Labelled photos from "achira_image_classify", an image-classification folder in heroorkrishna/achira_image_classify. The possible labels are: disc, gear, hexagon, square.

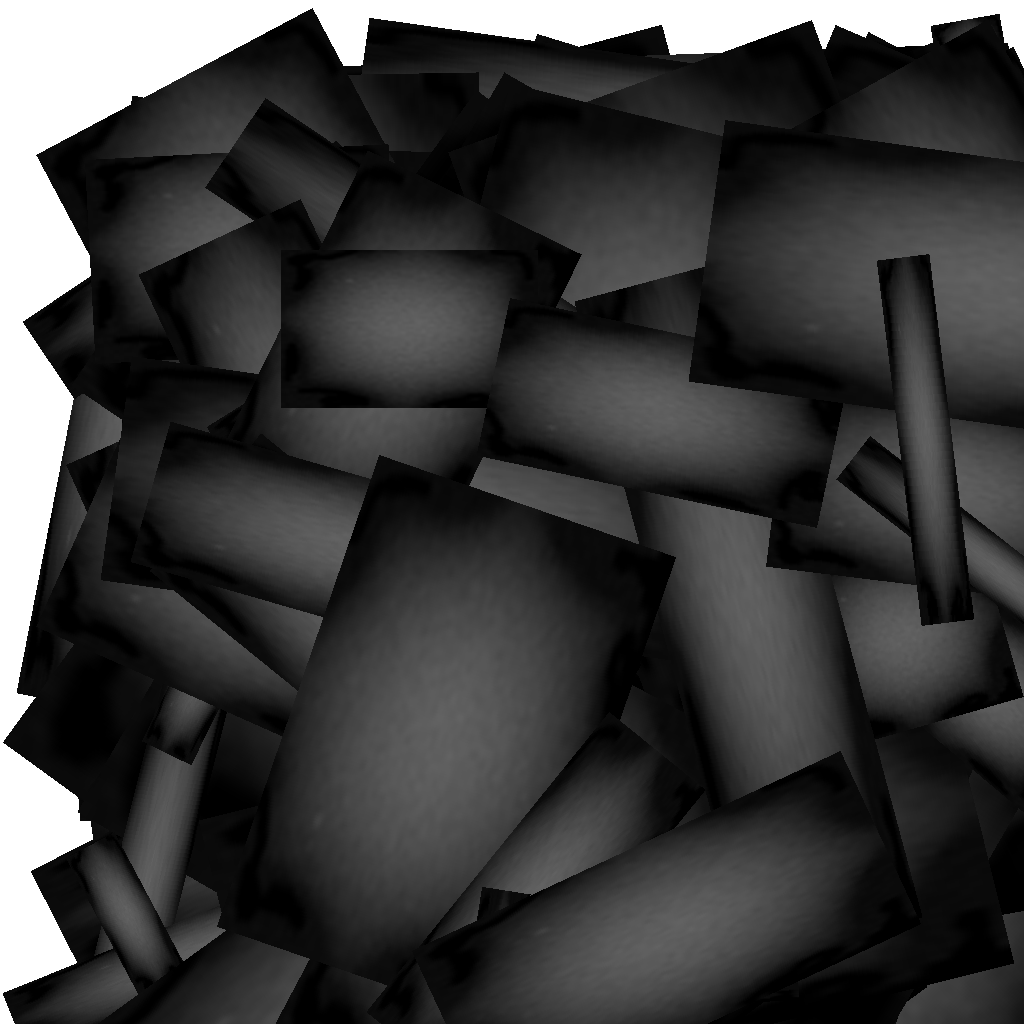
Label: gear

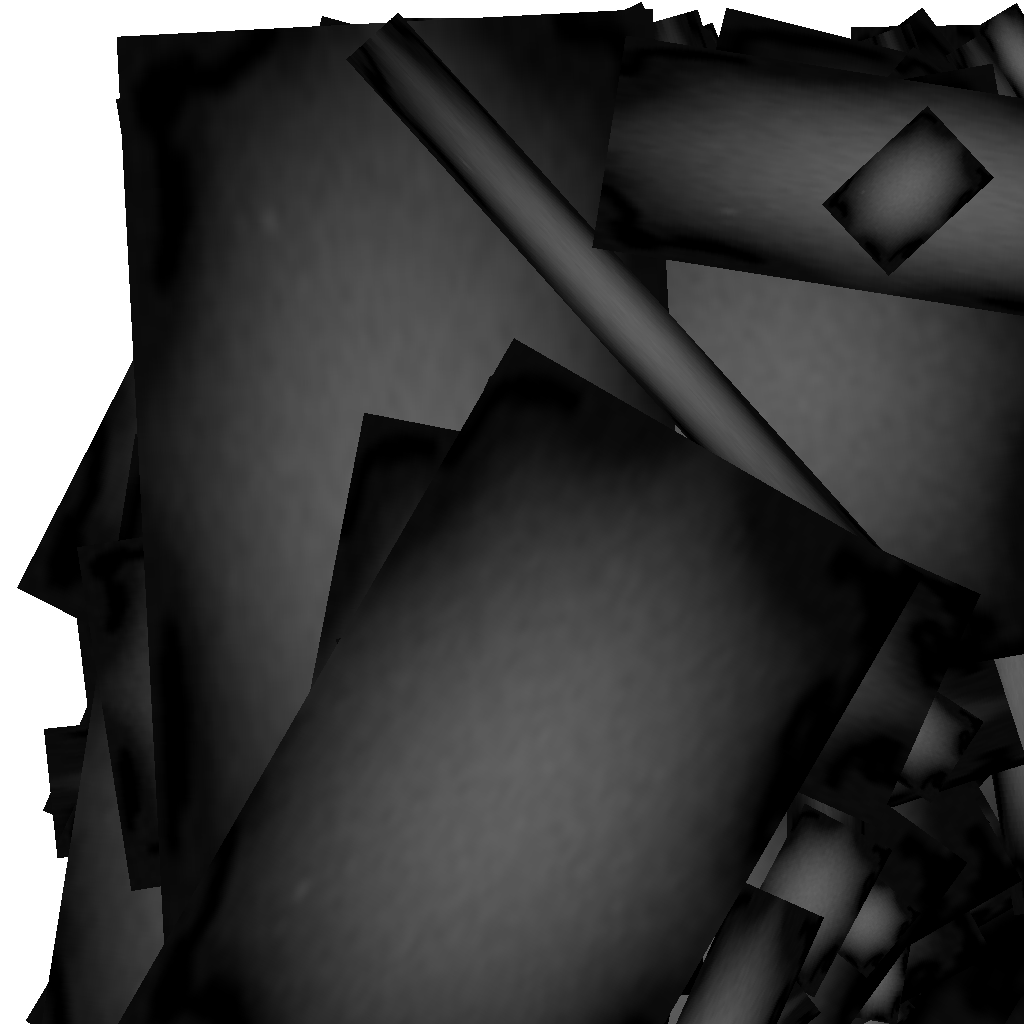
Label: gear

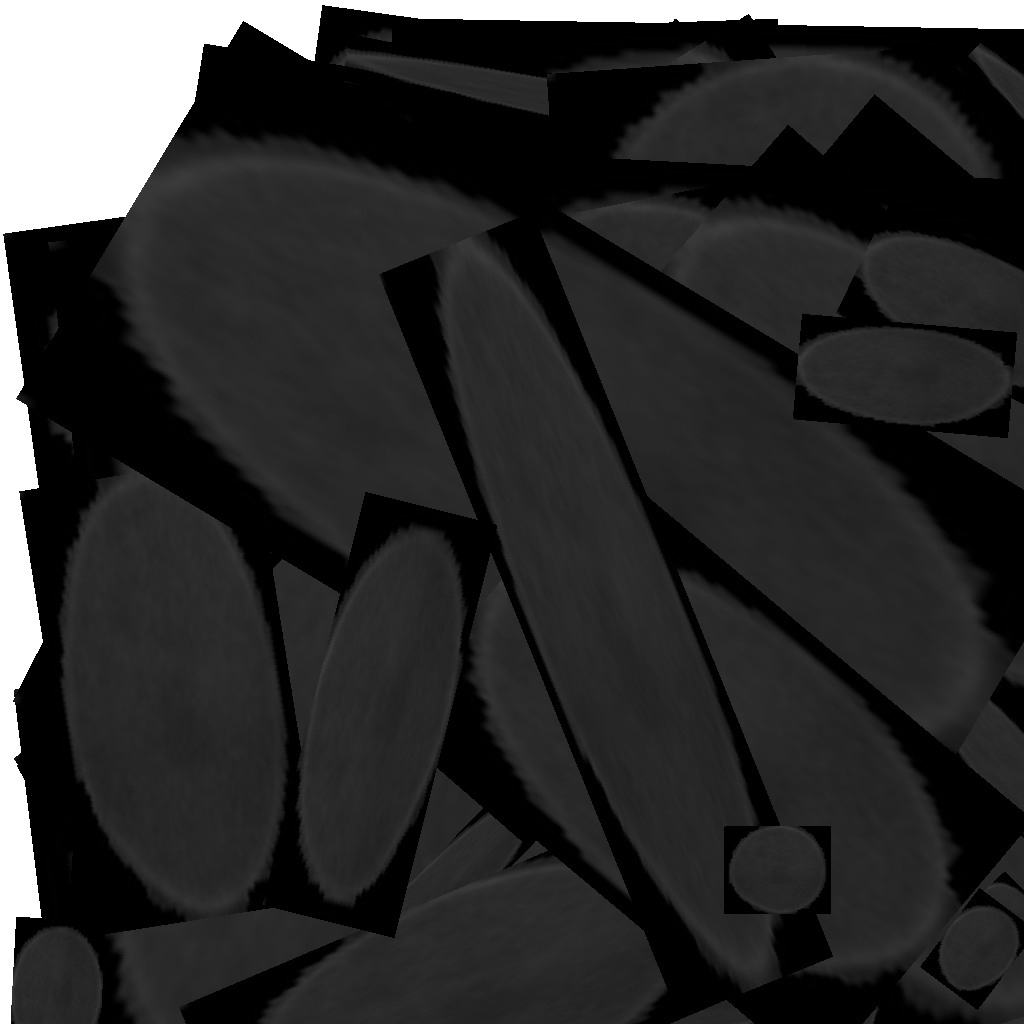
Label: disc

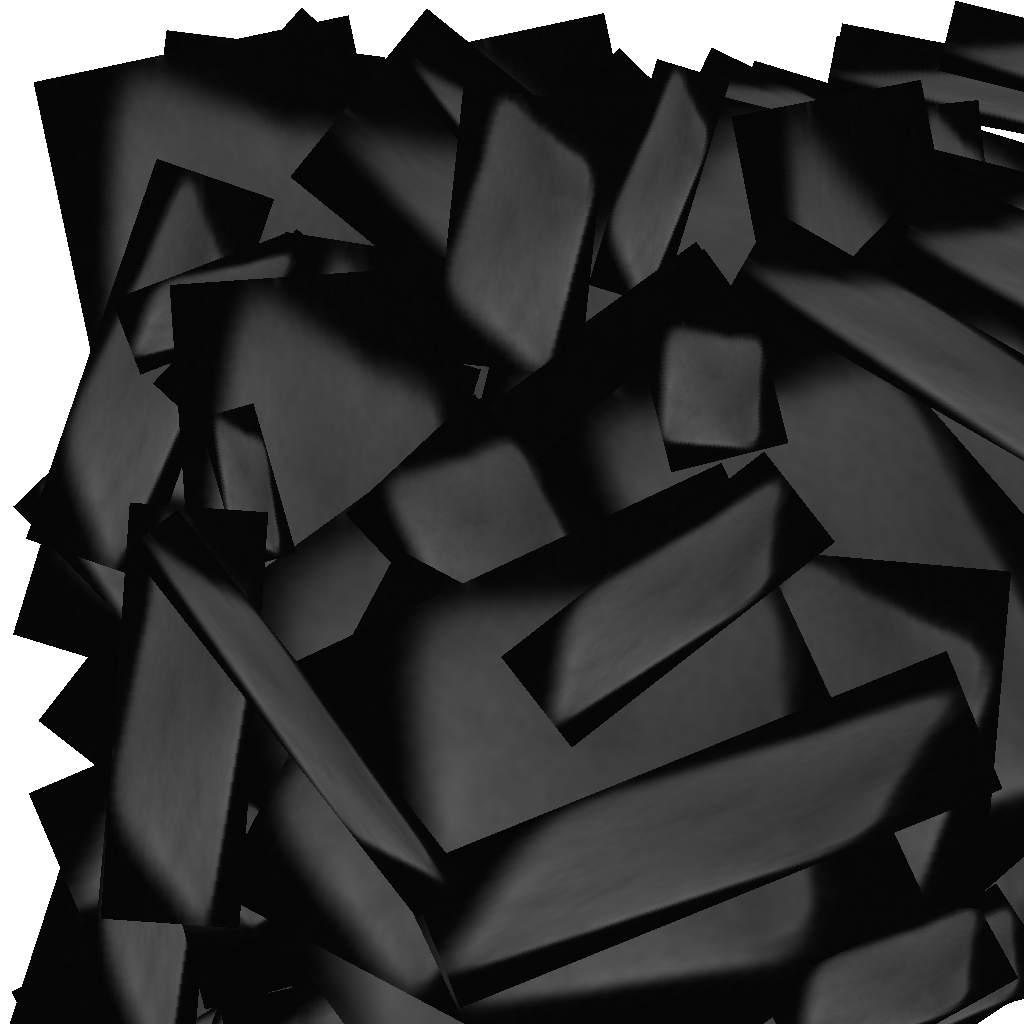
Label: square

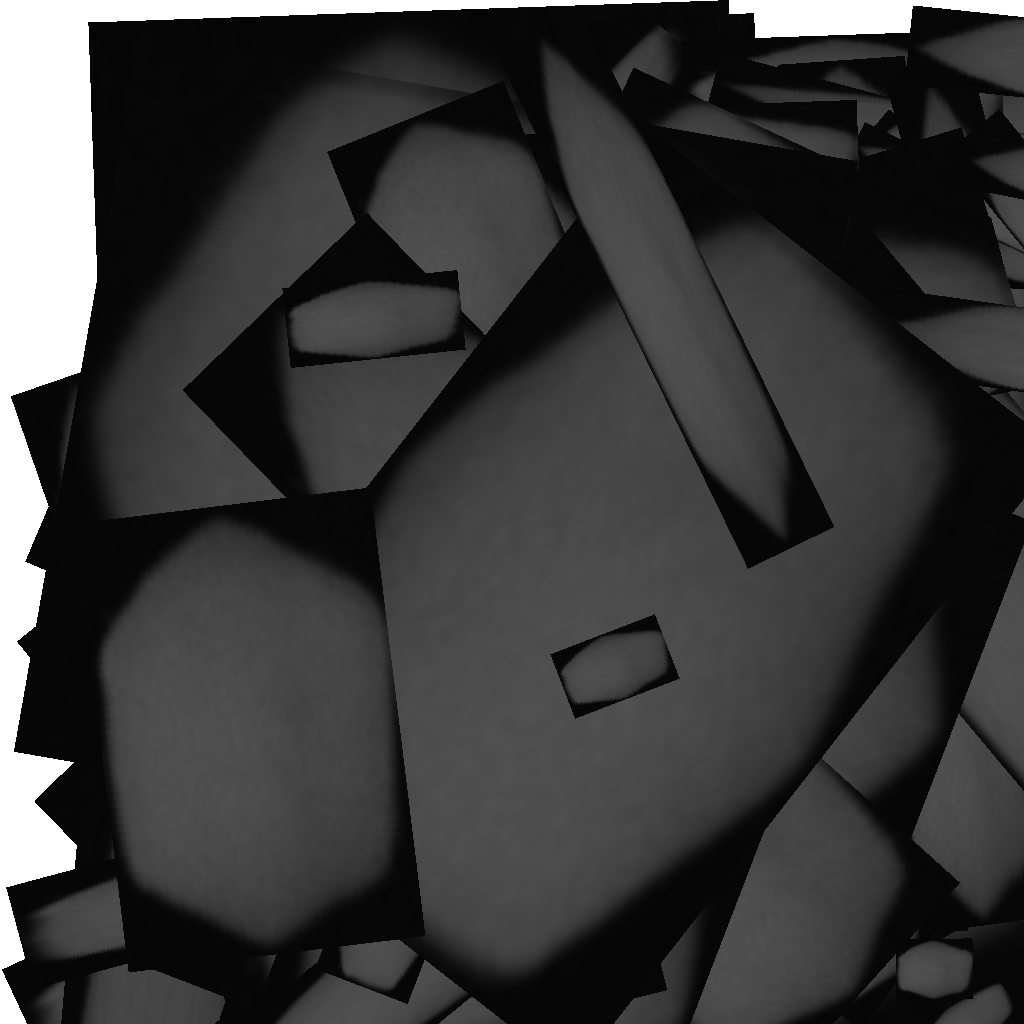
Label: hexagon

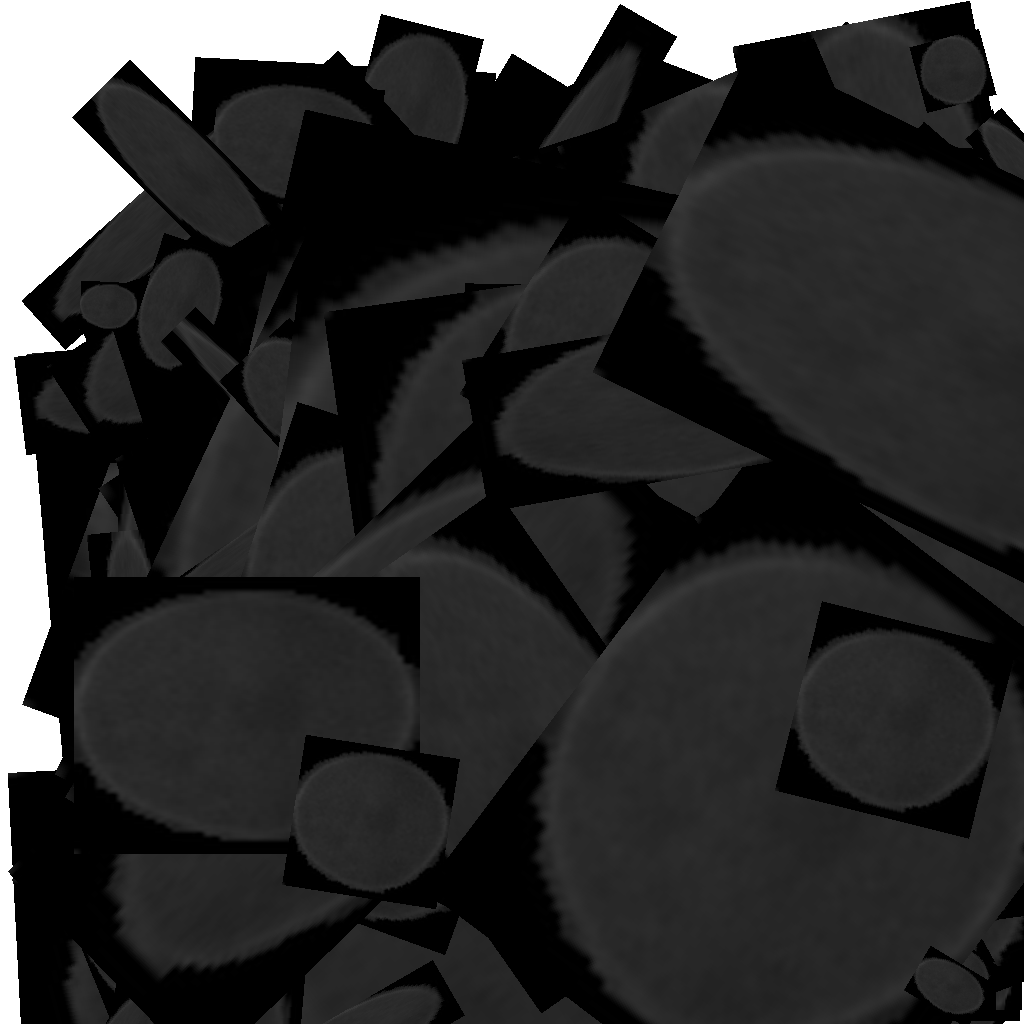
Label: disc
